Dataset: car-view-cls (GitHub, zakuangyong/yolov11-view-cls-train). Classes: back, back left side 45 degrees, back right side 45 degrees, front, front left side 45 degrees, front right side 45 degrees, left side, right side.

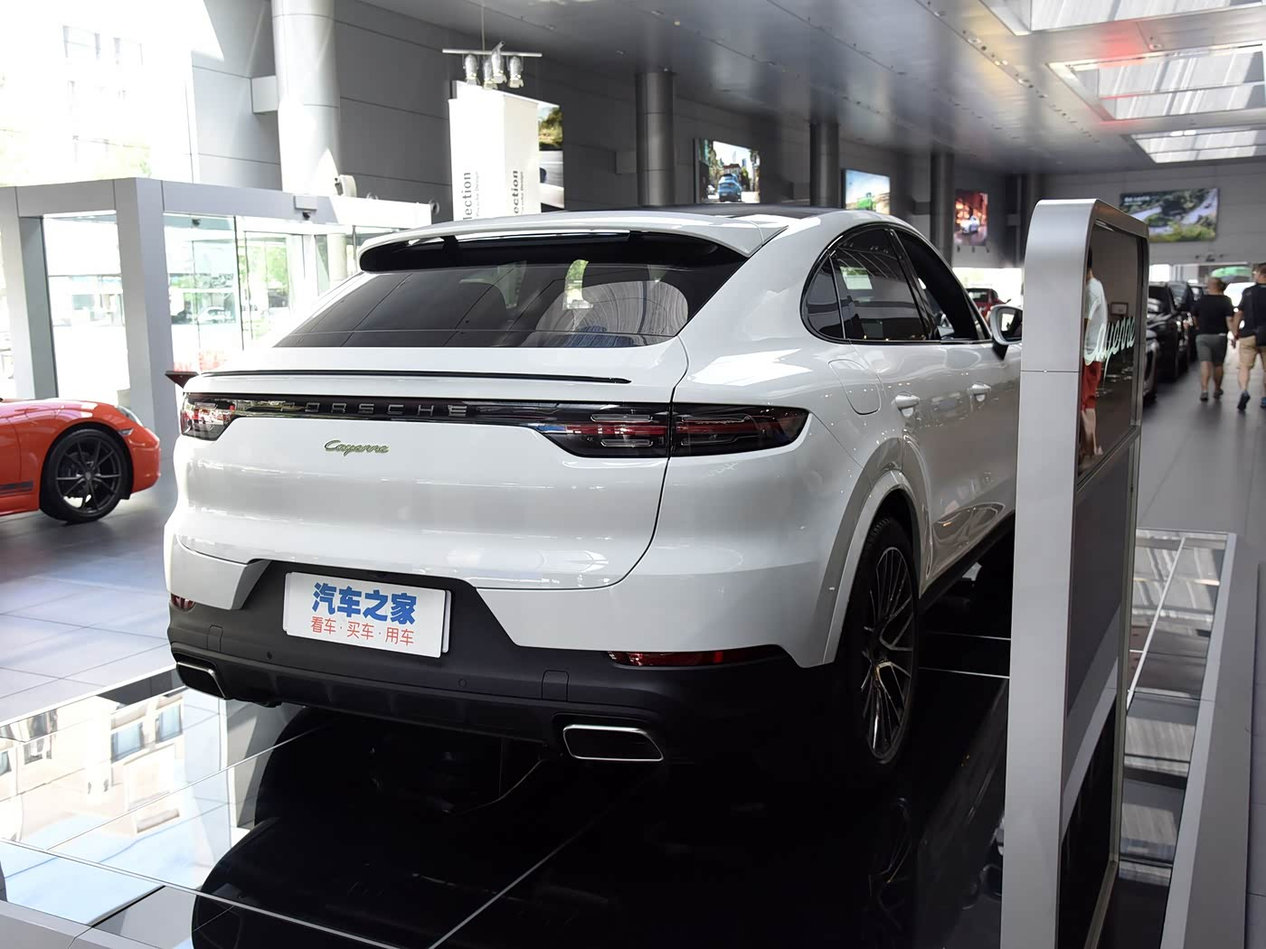
Label: back right side 45 degrees

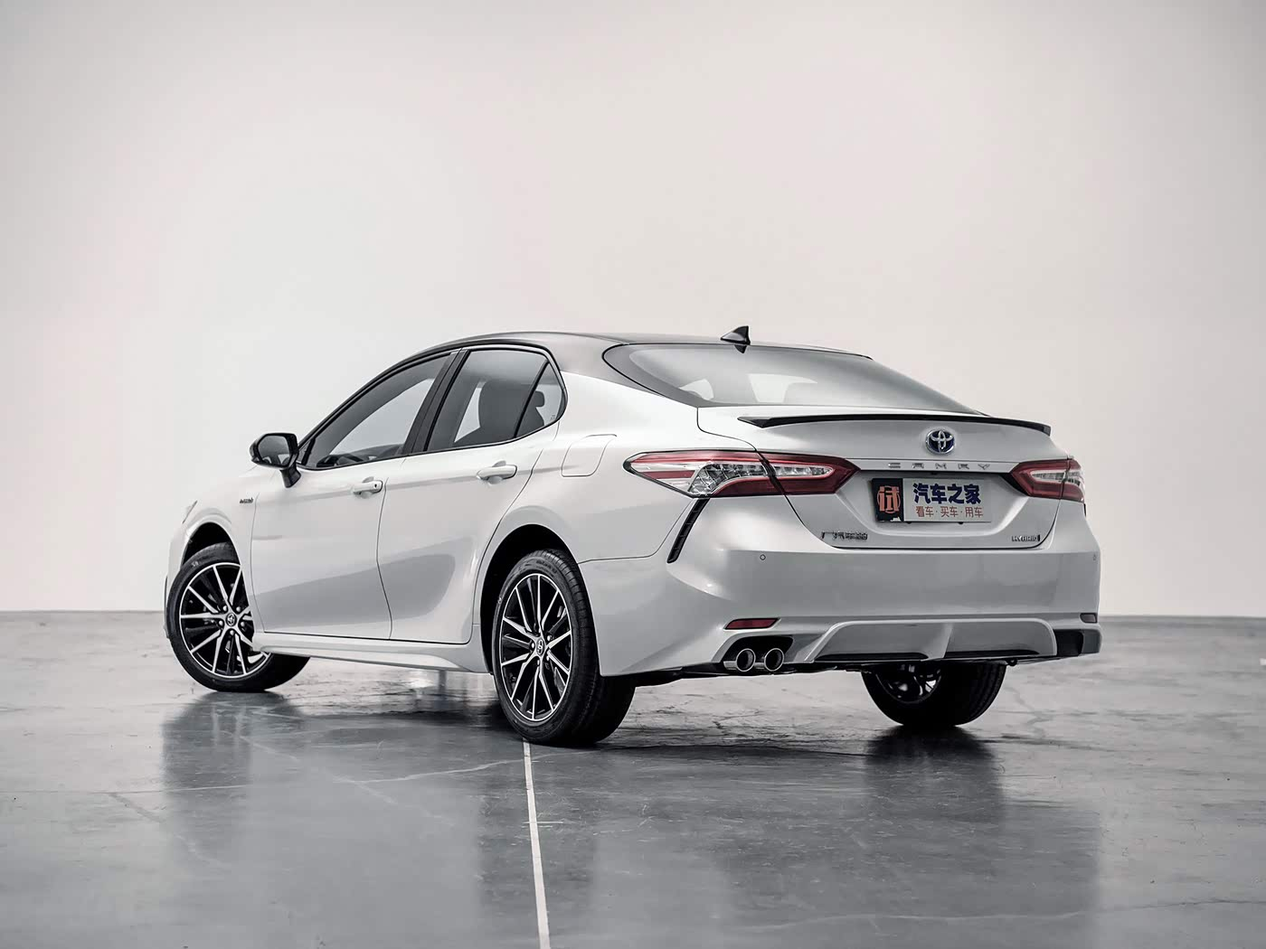
Label: back left side 45 degrees

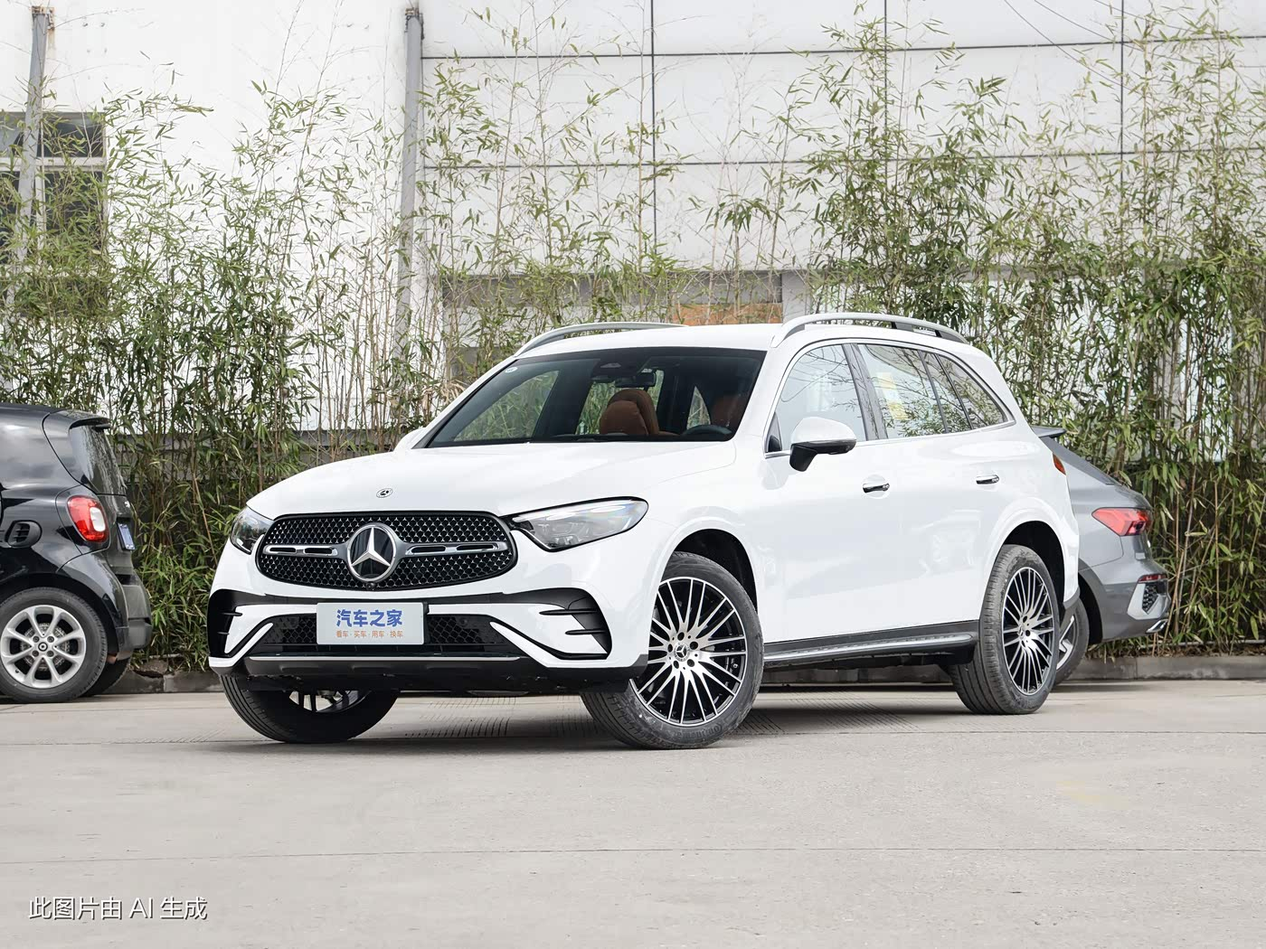
Label: front left side 45 degrees

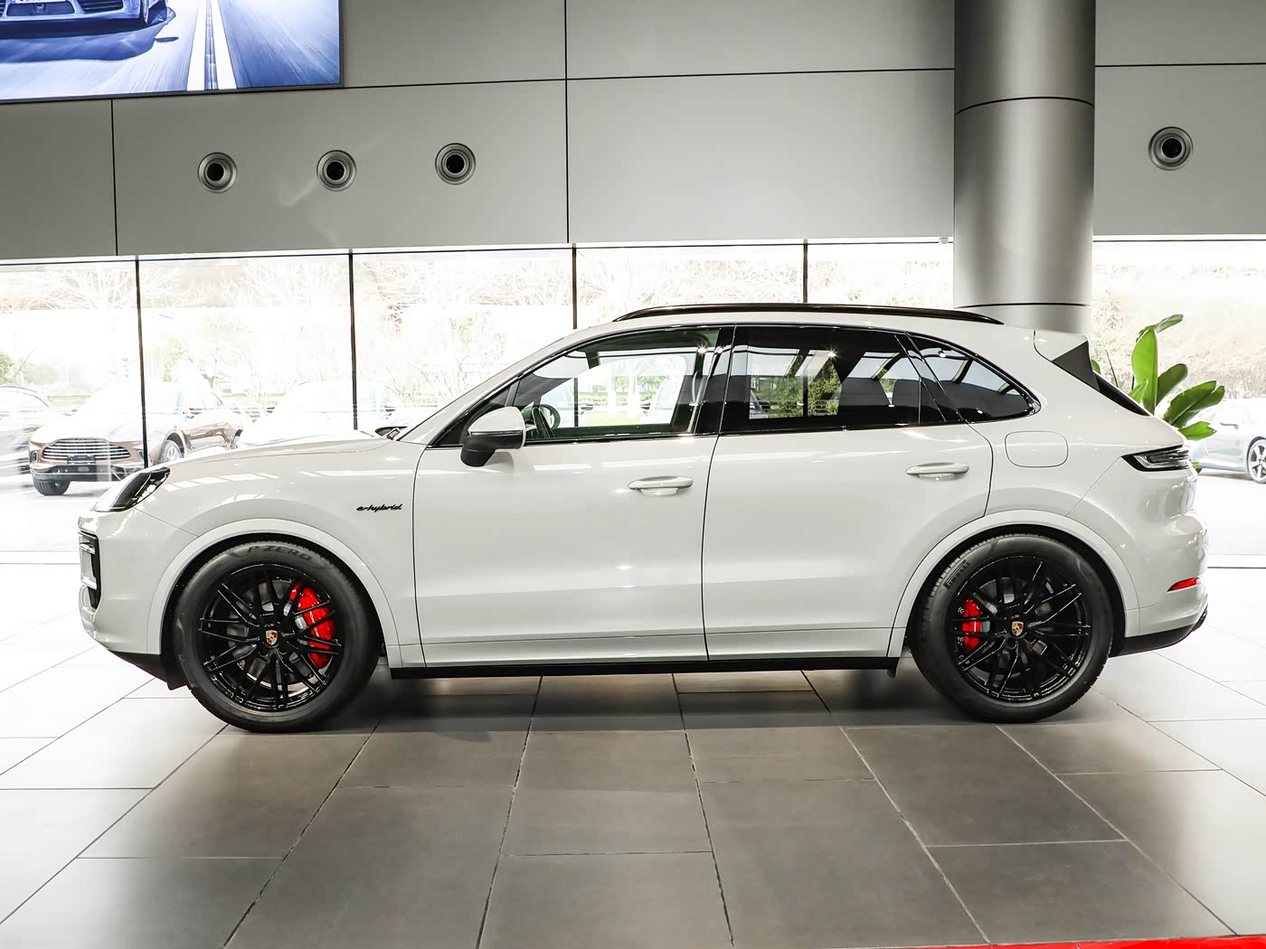
Label: left side

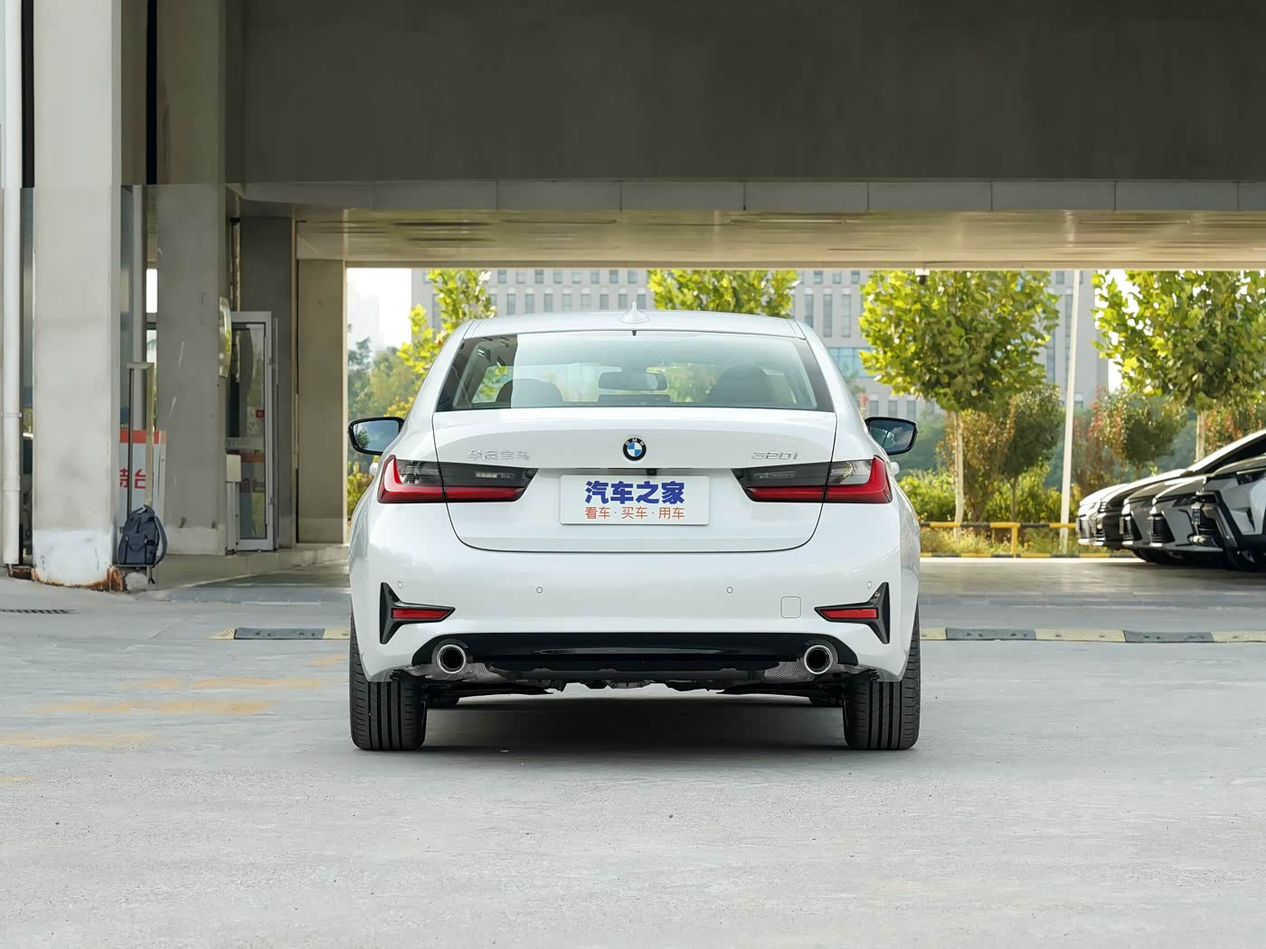
Label: back

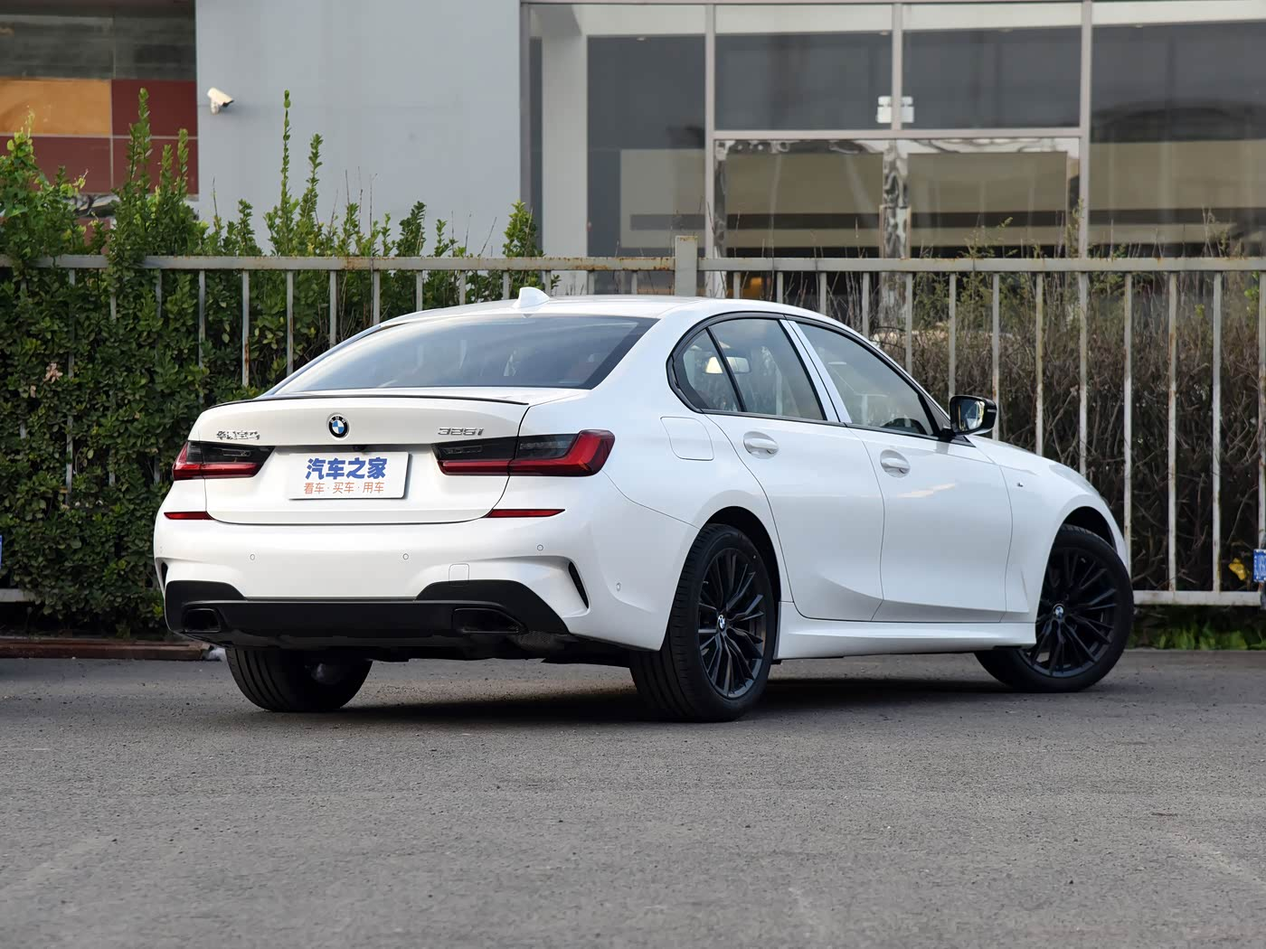
Label: back right side 45 degrees
